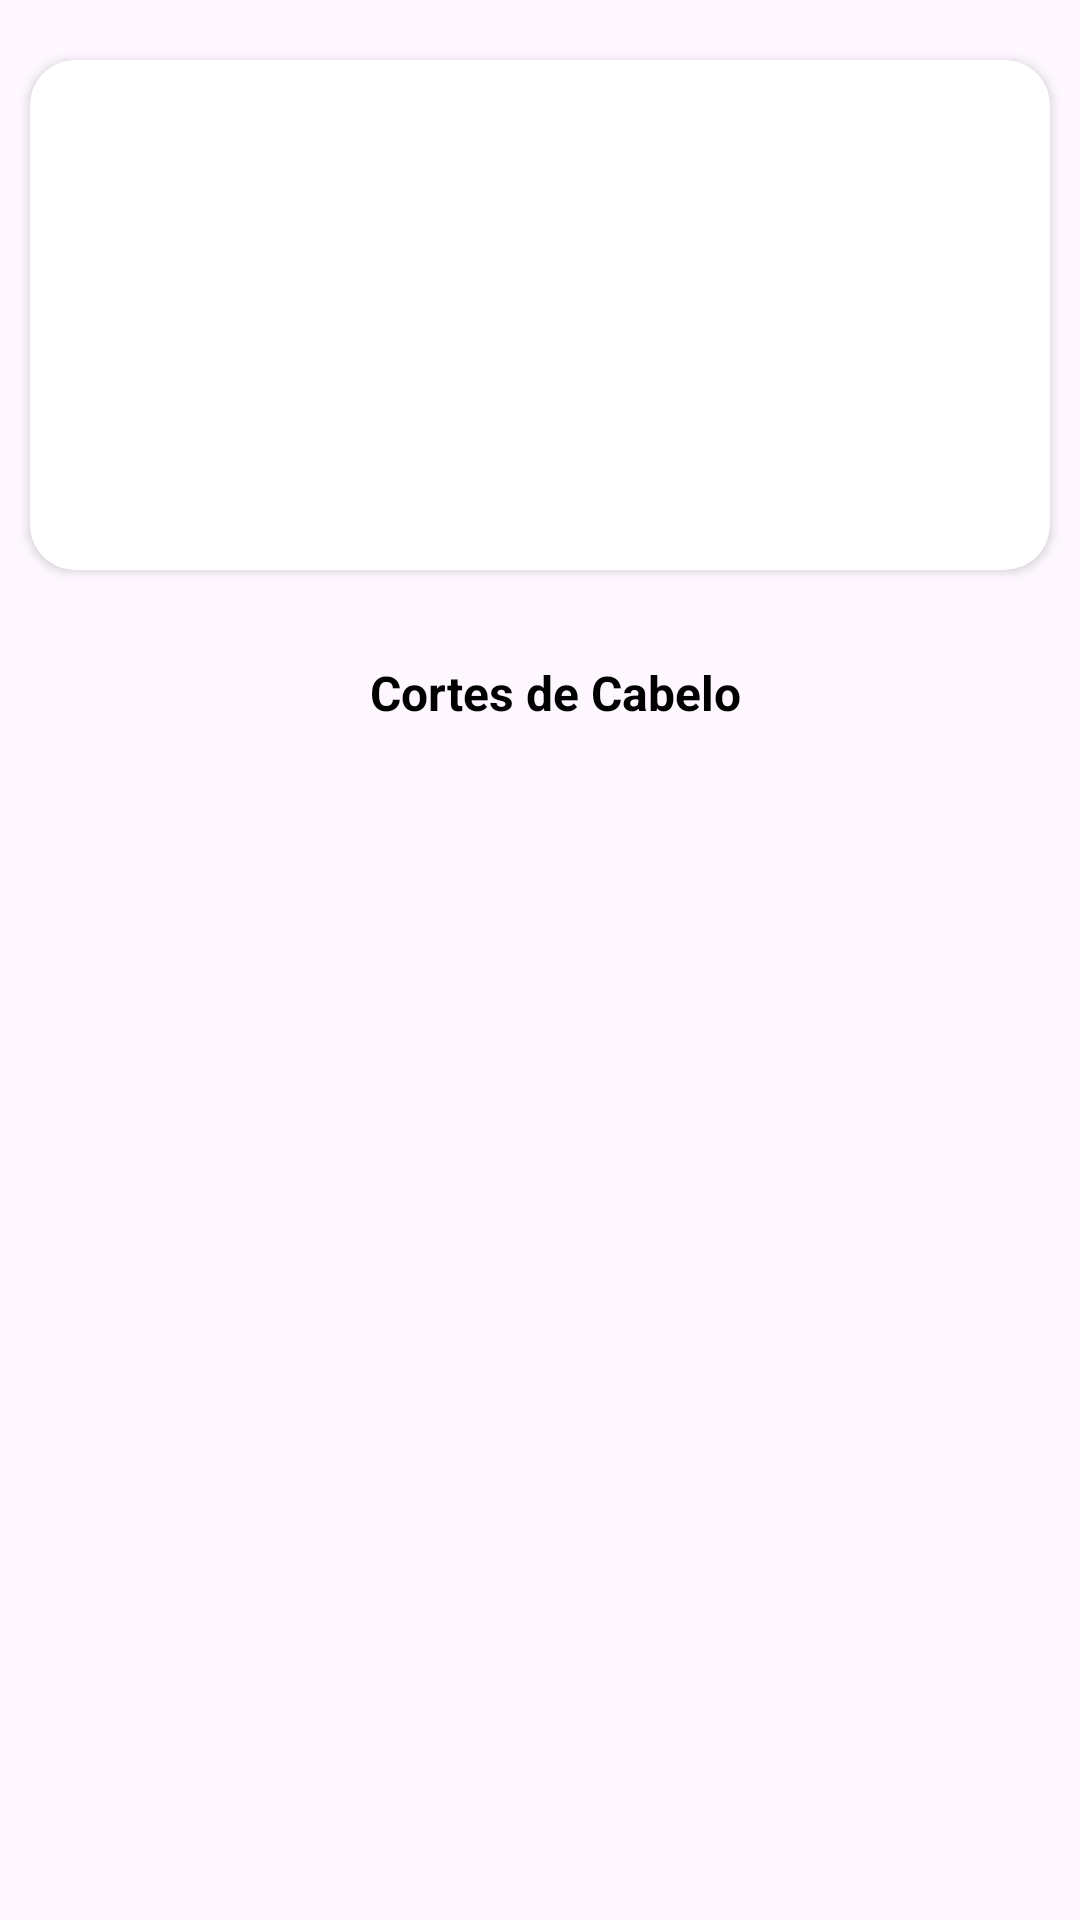

Layout XML and referenced resources for this Android screen:
<!-- AndroidManifest.xml: application theme Base.Theme.SalaoBeleza -->
<!-- res/layout/servicos_item.xml -->
<?xml version="1.0" encoding="utf-8"?>
<LinearLayout xmlns:android="http://schemas.android.com/apk/res/android"
    xmlns:app="http://schemas.android.com/apk/res-auto"
    android:orientation="vertical"
    android:layout_width="match_parent"
    android:layout_height="match_parent">


    <androidx.cardview.widget.CardView
        android:layout_width="match_parent"
        android:layout_height="wrap_content"
        app:cardBackgroundColor="@color/white"
        app:cardCornerRadius="15dp"
        android:layout_marginTop="20dp"
        android:layout_marginStart="10dp"
        android:layout_marginEnd="10dp"
        android:layout_marginBottom="10dp">


    <ImageView
        android:id="@+id/imgServicos"
        android:layout_width="match_parent"
        android:layout_height="130dp"
        android:src="@drawable/ic_launcher_background"
        android:scaleType="centerCrop"
        android:layout_gravity="center"
        android:layout_margin="20dp" />
    </androidx.cardview.widget.CardView>


    <TextView
        android:id="@+id/txtServicos"
        android:layout_width="match_parent"
        android:layout_height="wrap_content"
        android:text="Cortes de Cabelo"
        android:textSize="16sp"
        android:textColor="@color/black"
        android:textStyle="bold"
        android:gravity="center"
        android:layout_marginTop="20dp"
        android:layout_marginStart="20dp"
        android:layout_marginEnd="10dp"
        />

</LinearLayout>
<!-- resources referenced by this layout -->
<resources>
  <style name="Base.Theme.SalaoBeleza" parent="Theme.Material3.DayNight.NoActionBar">
          
          
           <item name="colorPrimary">@color/midnightblue</item>
          <item name="colorPrimaryVariant">@color/purple_700</item>
          <item name="colorOnPrimary">@color/white</item>
          
          <item name="colorSecondary">@color/teal_200</item>
          <item name="colorSecondaryVariant">@color/teal_700</item>
          <item name="colorOnSecondary">@color/black</item>
          
          <item name="android:statusBarColor">?attr/colorPrimaryVariant</item>
      </style>
  <!-- not gathered from this repository: default colours our renderer supplied (Android Studio template values) -->
  <color name="purple_700">#FF3700B3</color>
  <color name="teal_200">#FF03DAC5</color>
  <color name="teal_700">#FF018786</color>
  <color name="black">#FF000000</color>
  <color name="white">#FFFFFFFF</color>
</resources>
